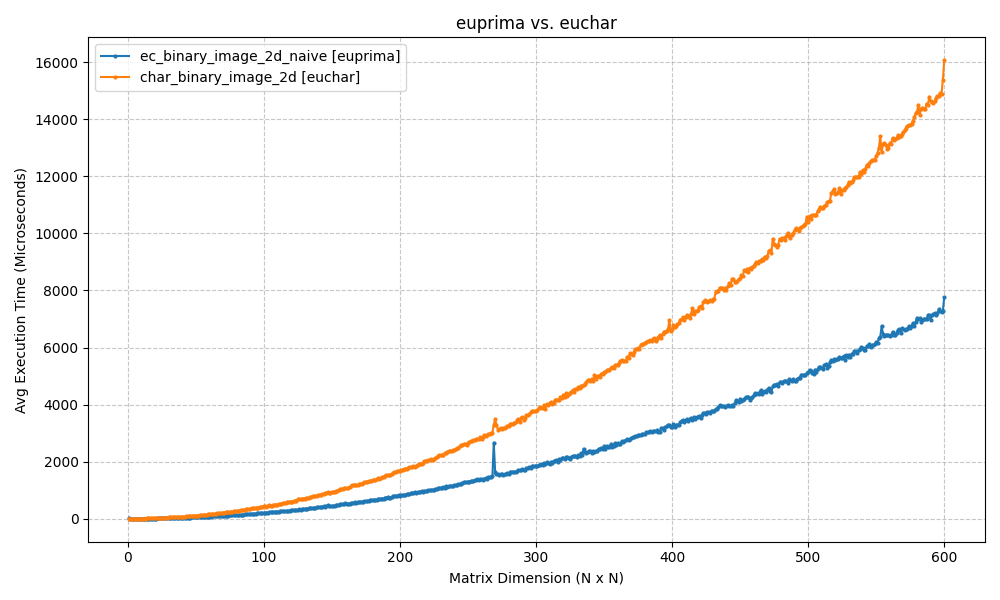

Source data for this figure (header and first rows):
N, Function 1 (s), Function 2 (s)
1, 2.3008277639746667e-05, 2.9957853257656096e-06
2, 1.995800994336605e-06, 3.1624920666217802e-06
3, 2.27498821914196e-06, 3.6749988794326782e-06
4, 2.354104071855545e-06, 3.962498158216476e-06
5, 2.6332912966609e-06, 4.449998959898948e-06
6, 2.9084039852023125e-06, 4.979106597602367e-06
7, 3.0499882996082307e-06, 5.24579081684351e-06
8, 3.3082906156778336e-06, 5.945796146988869e-06
9, 3.7125078961253167e-06, 6.816699169576168e-06
10, 4.079099744558334e-06, 7.92909413576126e-06
11, 4.820805042982102e-06, 8.966587483882903e-06
12, 5.308305844664574e-06, 9.941612370312214e-06
13, 5.741696804761887e-06, 1.1175009422004224e-05
14, 6.441702134907246e-06, 1.3220799155533314e-05
15, 6.891693919897079e-06, 1.4091702178120613e-05
16, 7.770908996462823e-06, 1.580410171300173e-05
17, 8.454080671072006e-06, 1.7316709272563457e-05
18, 9.23748593777418e-06, 2.005831338465214e-05
19, 1.0054209269583225e-05, 2.0183296874165536e-05
20, 1.0558310896158218e-05, 2.1679210476577282e-05
21, 1.1395802721381187e-05, 3.5158288665115836e-05
22, 1.2545799836516381e-05, 2.544999588280916e-05
23, 1.3291602954268456e-05, 2.7249986305832864e-05
24, 1.4487514272332192e-05, 2.9324996285140513e-05
25, 1.5287497080862523e-05, 3.2275007106363775e-05
26, 1.6266689635813235e-05, 3.3587496727705005e-05
27, 1.7466582357883452e-05, 3.5829097032546994e-05
28, 1.860000193119049e-05, 3.8220896385610104e-05
29, 1.9754189997911455e-05, 4.061248619109392e-05
30, 2.1016714163124563e-05, 4.831249825656414e-05
31, 2.305828966200352e-05, 4.858749452978373e-05
32, 2.4137506261467934e-05, 4.828330129384995e-05
33, 2.417920622974634e-05, 4.992079921066761e-05
34, 2.764998935163021e-05, 5.3012510761618614e-05
35, 2.6891706511378288e-05, 5.5374996736645696e-05
36, 2.875421196222305e-05, 6.36459095403552e-05
37, 3.072910476475954e-05, 6.3699996098876e-05
38, 3.2533402554690837e-05, 6.823749281466007e-05
39, 3.414170350879431e-05, 7.007909007370472e-05
40, 3.605829551815987e-05, 7.171251345425845e-05
41, 3.6070821806788445e-05, 7.798750884830951e-05
42, 3.846250474452973e-05, 7.735418621450663e-05
43, 3.938749432563782e-05, 8.359591010957957e-05
44, 4.1137496009469035e-05, 8.994161617010832e-05
45, 4.650000482797623e-05, 8.887080475687981e-05
46, 4.6945805661380294e-05, 0.0001038
47, 4.870831035077572e-05, 0.0001007
48, 5.019169766455889e-05, 0.0001041
49, 5.346250254660845e-05, 0.0001113
50, 6.079999729990959e-05, 0.0001167
51, 6.575831212103367e-05, 0.0001144
52, 5.721661727875471e-05, 0.0001171
53, 5.962499417364597e-05, 0.000121
54, 6.07708003371954e-05, 0.0001252
55, 6.361671257764101e-05, 0.00013
56, 6.507919169962406e-05, 0.0001464
57, 7.11499946191907e-05, 0.0001401
58, 7.163749542087317e-05, 0.0001452
59, 7.315420079976321e-05, 0.0001556
60, 7.50834122300148e-05, 0.0001559
... 540 more rows
